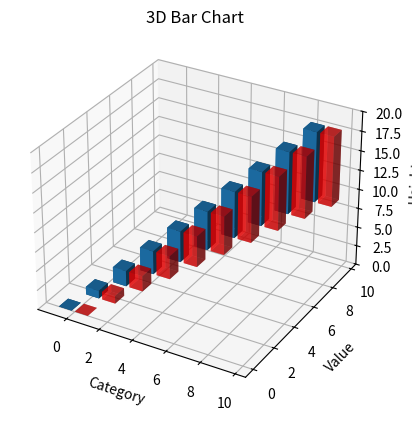

This figure's Python source:
import matplotlib.pyplot as plt
import numpy as np

fig = plt.figure()
ax = fig.add_subplot(111, projection='3d')

x_data = np.arange(10)
y_data = np.arange(10)
z_data = np.arange(10)

dx = dy = 0.8
dz = z_data
print(dz)

ax.bar3d(x_data, y_data, z_data, dx, dy, dz, color="red", alpha=0.6, shade=True)
ax.bar3d(x_data - 1, y_data, z_data, dx, dy, dz, shade=True)
ax.set_zlim(0, 20)
ax.set_title('3D Bar Chart')
ax.set_xlabel('Category')
ax.set_ylabel('Value')
ax.set_zlabel('Height')
plt.show()
